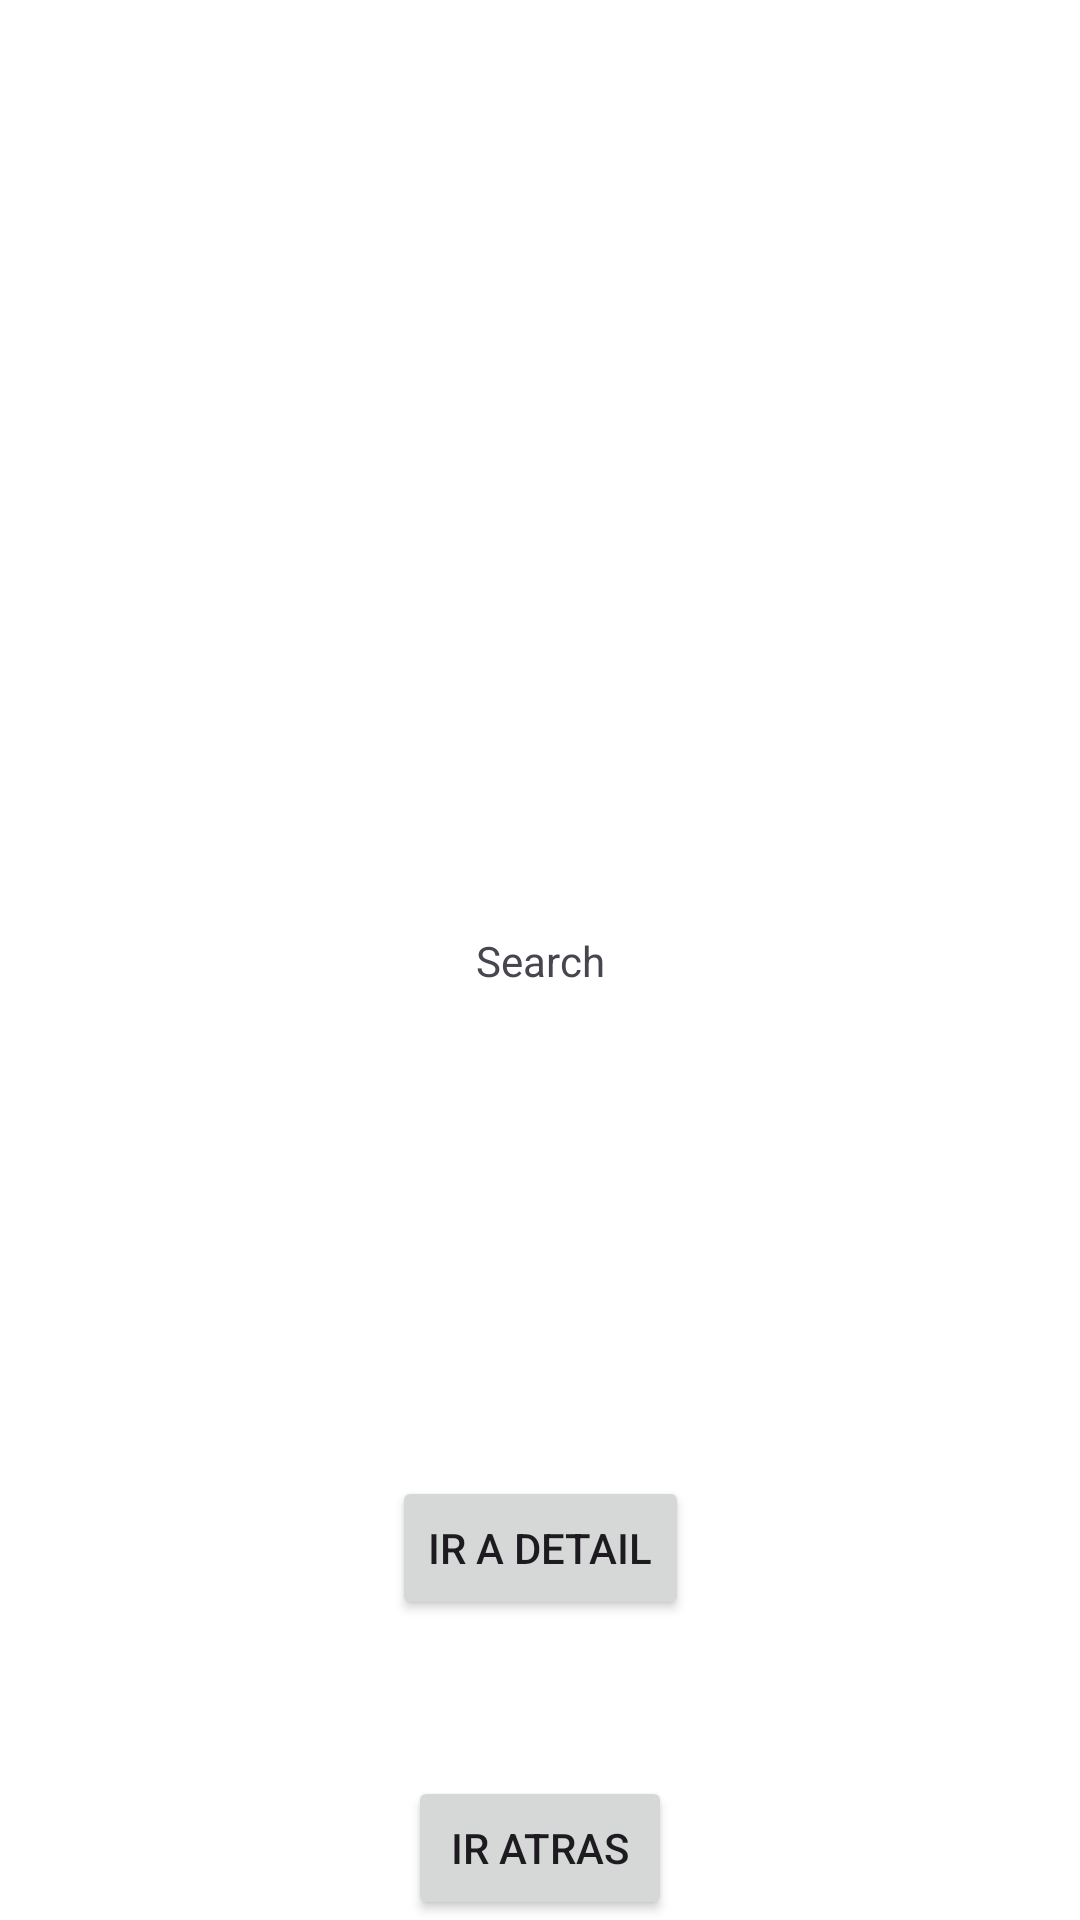

Produce the Android XML layout that renders to this screen, including the resource entries it uses.
<!-- AndroidManifest.xml: application theme Theme.TimeWise -->
<!-- res/layout/activity_search.xml -->
<?xml version="1.0" encoding="utf-8"?>
<androidx.constraintlayout.widget.ConstraintLayout xmlns:android="http://schemas.android.com/apk/res/android"
    xmlns:app="http://schemas.android.com/apk/res-auto"
    xmlns:tools="http://schemas.android.com/tools"
    android:id="@+id/main"
    android:layout_width="match_parent"
    android:layout_height="match_parent"
    tools:context=".ui.search.SearchActivity">

    <TextView
        android:layout_width="wrap_content"
        android:layout_height="wrap_content"
        android:text="Search"
        app:layout_constraintBottom_toBottomOf="parent"
        app:layout_constraintEnd_toEndOf="parent"
        app:layout_constraintStart_toStartOf="parent"
        app:layout_constraintTop_toTopOf="parent" />

    <Button
        android:id="@+id/ButtonReturn"
        android:layout_width="wrap_content"
        android:layout_height="wrap_content"
        app:layout_constraintBottom_toBottomOf="parent"
        app:layout_constraintEnd_toEndOf="parent"
        app:layout_constraintStart_toStartOf="parent"
        android:text="Ir atras"/>

    <Button
        android:id="@+id/ButtonDetail"
        android:layout_width="wrap_content"
        android:layout_height="wrap_content"
        app:layout_constraintBottom_toBottomOf="parent"
        app:layout_constraintEnd_toEndOf="parent"
        app:layout_constraintStart_toStartOf="parent"
        android:layout_marginBottom="100dp"
        android:text="Ir a detail"/>

</androidx.constraintlayout.widget.ConstraintLayout>
<!-- resources referenced by this layout -->
<resources>
  <style name="Theme.TimeWise" parent="Base.Theme.TimeWise" />
  <style name="Base.Theme.TimeWise" parent="Theme.Material3.DayNight.NoActionBar">
          
          <item name="colorPrimary">@color/primary</item>
          <item name="colorOnPrimary">@color/onPrimary</item>
          <item name="colorPrimaryVariant">@color/primaryVariant</item>
          <item name="colorError">@color/error</item>
          <item name="colorOnError">@color/onError</item>
          <item name="android:windowBackground">@color/background</item>
      </style>
  <color name="primary">#3F51B5</color>
  <color name="onPrimary">#FFFFFFFF</color>
  <color name="primaryVariant">#2196F3</color>
  <color name="error">#E91E1E</color>
  <color name="onError">#FFFFFFFF</color>
  <color name="background">#FFFFFFFF</color>
</resources>
